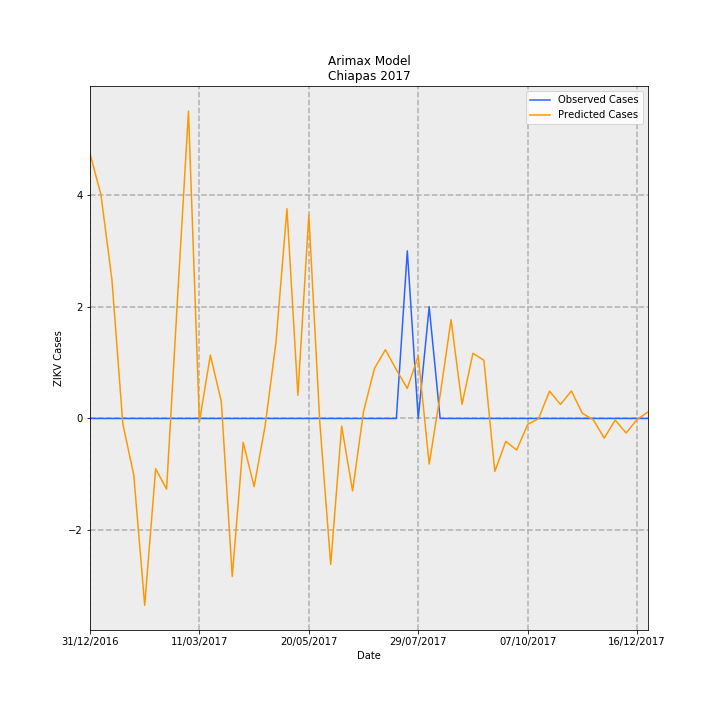

Source data for this figure (header and first rows):
Date, predictions_incidence, observed_incidence, Predicted Cases, Observed Cases, error
31/12/2016, 0.09083, 0.0, 4.739, 0.0, -4.739
07/01/2017, 0.07677, 0.0, 4.006, 0.0, -4.006
14/01/2017, 0.04776, 0.0, 2.492, 0.0, -2.492
21/01/2017, -0.001844, 0.0, -0.09621, 0.0, 0.09621
28/01/2017, -0.01944, 0.0, -1.014, 0.0, 1.014
04/02/2017, -0.06409, 0.0, -3.344, 0.0, 3.344
11/02/2017, -0.01723, 0.0, -0.8991, 0.0, 0.8991
18/02/2017, -0.02425, 0.0, -1.265, 0.0, 1.265
25/02/2017, 0.0412, 0.0, 2.15, 0.0, -2.15
04/03/2017, 0.1054, 0.0, 5.502, 0.0, -5.502
11/03/2017, -0.001174, 0.0, -0.06128, 0.0, 0.06128
18/03/2017, 0.02175, 0.0, 1.135, 0.0, -1.135
25/03/2017, 0.00584, 0.0, 0.3047, 0.0, -0.3047
01/04/2017, -0.05421, 0.0, -2.828, 0.0, 2.828
08/04/2017, -0.008186, 0.0, -0.4271, 0.0, 0.4271
15/04/2017, -0.02341, 0.0, -1.221, 0.0, 1.221
22/04/2017, -0.002639, 0.0, -0.1377, 0.0, 0.1377
29/04/2017, 0.0262, 0.0, 1.367, 0.0, -1.367
06/05/2017, 0.07196, 0.0, 3.755, 0.0, -3.755
13/05/2017, 0.007962, 0.0, 0.4154, 0.0, -0.4154
20/05/2017, 0.06987, 0.0, 3.646, 0.0, -3.646
27/05/2017, -0.001156, 0.0, -0.06032, 0.0, 0.06032
03/06/2017, -0.05009, 0.0, -2.613, 0.0, 2.613
10/06/2017, -0.002627, 0.0, -0.1371, 0.0, 0.1371
17/06/2017, -0.02485, 0.0, -1.297, 0.0, 1.297
24/06/2017, 0.00239, 0.0, 0.1247, 0.0, -0.1247
01/07/2017, 0.01718, 0.0, 0.8965, 0.0, -0.8965
08/07/2017, 0.02359, 0.0, 1.231, 0.0, -1.231
15/07/2017, 0.01672, 0.0, 0.8726, 0.0, -0.8726
22/07/2017, 0.0103, 0.05749, 0.5375, 3.0, 2.462
29/07/2017, 0.02149, 0.0, 1.121, 0.0, -1.121
05/08/2017, -0.01564, 0.03833, -0.8161, 2.0, 2.816
12/08/2017, 0.007965, 0.0, 0.4156, 0.0, -0.4156
19/08/2017, 0.03389, 0.0, 1.768, 0.0, -1.768
26/08/2017, 0.004827, 0.0, 0.2519, 0.0, -0.2519
02/09/2017, 0.02237, 0.0, 1.167, 0.0, -1.167
09/09/2017, 0.01998, 0.0, 1.042, 0.0, -1.042
16/09/2017, -0.01819, 0.0, -0.9492, 0.0, 0.9492
23/09/2017, -0.007865, 0.0, -0.4104, 0.0, 0.4104
30/09/2017, -0.01082, 0.0, -0.5644, 0.0, 0.5644
07/10/2017, -0.002044, 0.0, -0.1067, 0.0, 0.1067
14/10/2017, -5.6719459776356524e-05, 0.0, -0.00296, 0.0, 0.00296
21/10/2017, 0.009376, 0.0, 0.4893, 0.0, -0.4893
28/10/2017, 0.004816, 0.0, 0.2513, 0.0, -0.2513
04/11/2017, 0.009434, 0.0, 0.4923, 0.0, -0.4923
11/11/2017, 0.00177, 0.0, 0.09236, 0.0, -0.09236
18/11/2017, -0.0004254, 0.0, -0.0222, 0.0, 0.0222
25/11/2017, -0.006743, 0.0, -0.3518, 0.0, 0.3518
02/12/2017, -0.0005354, 0.0, -0.02794, 0.0, 0.02794
09/12/2017, -0.004999, 0.0, -0.2608, 0.0, 0.2608
16/12/2017, -0.0003265, 0.0, -0.01704, 0.0, 0.01704
23/12/2017, 0.002231, 0.0, 0.1164, 0.0, -0.1164
